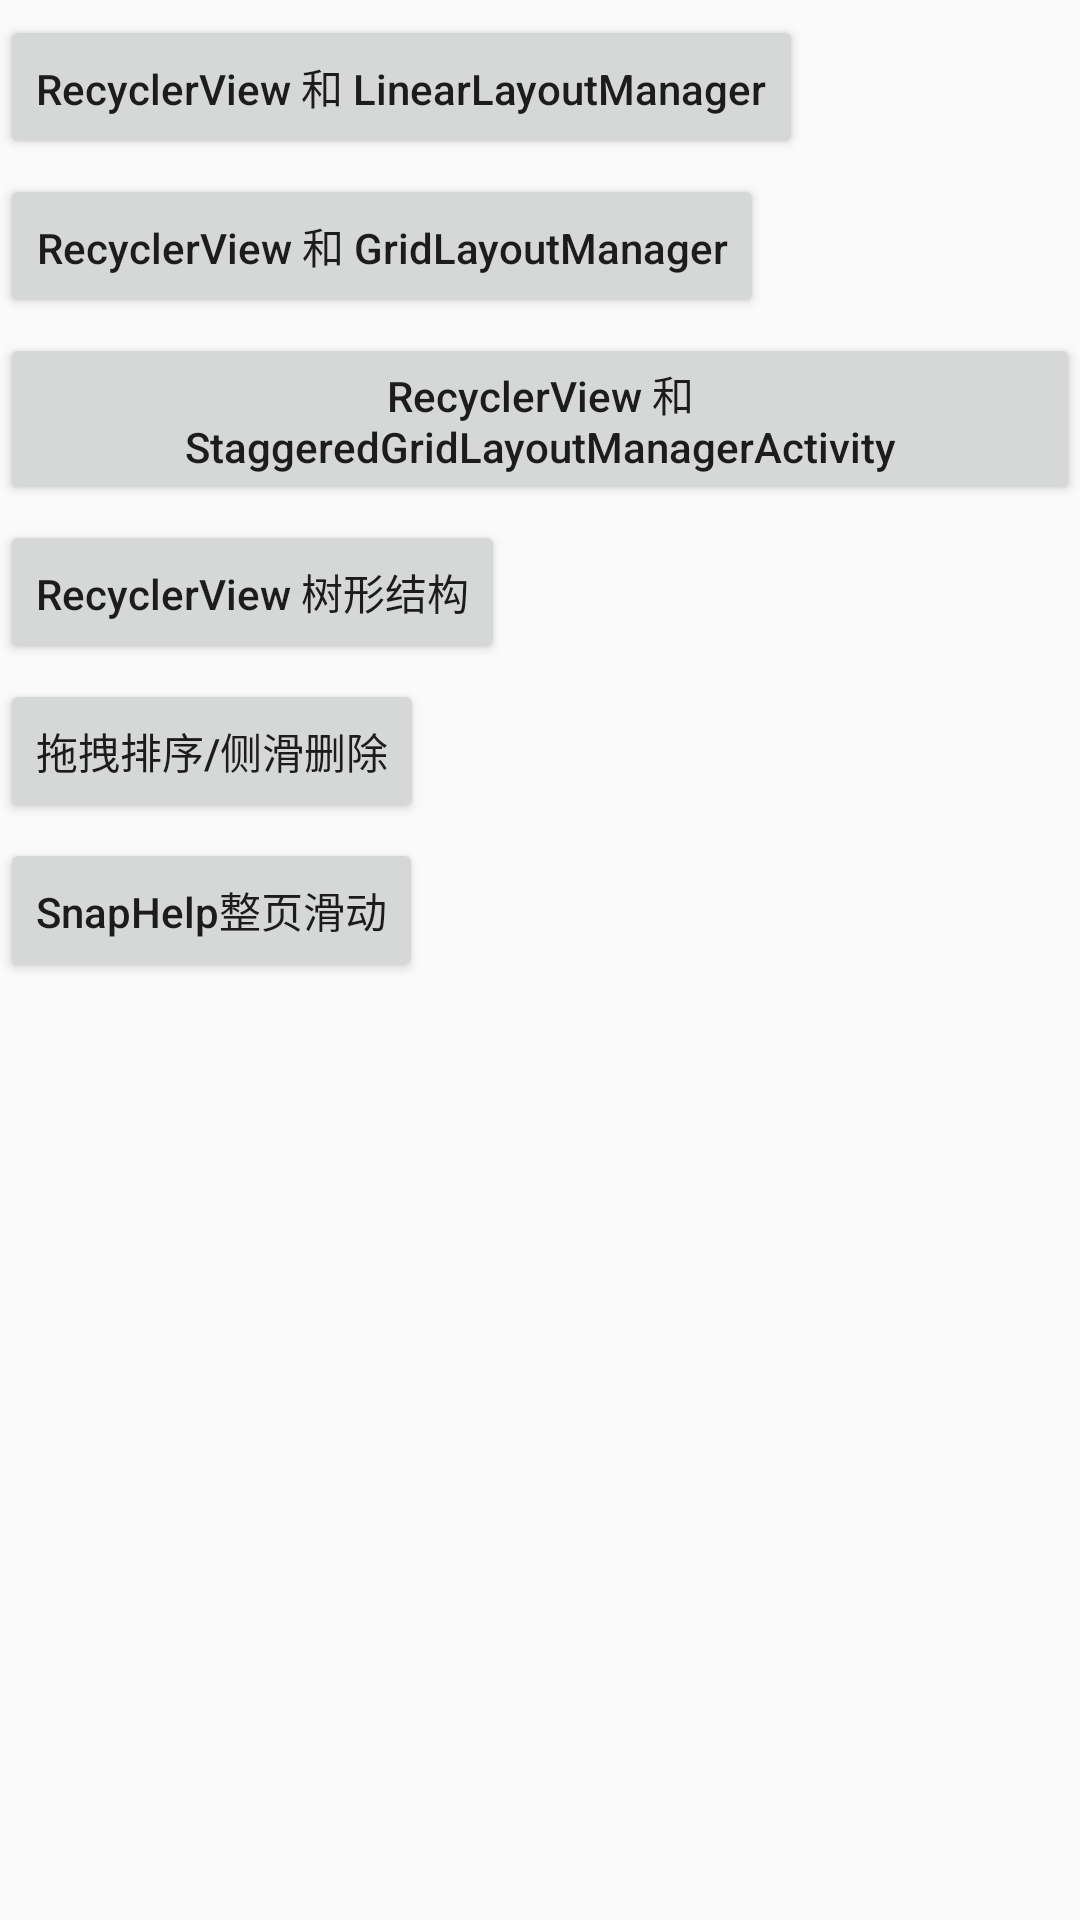

Here is an Android app screen rendered from its layout file. Give the layout XML and the strings, colors and styles it references.
<!-- AndroidManifest.xml: application theme AppTheme.NoActionBar -->
<!-- res/layout/activity_recyclerview_home.xml -->
<?xml version="1.0" encoding="utf-8"?>
<layout>

    <LinearLayout xmlns:android="http://schemas.android.com/apk/res/android"
        xmlns:app="http://schemas.android.com/apk/res-auto"
        android:orientation="vertical"
        android:layout_width="match_parent"
        android:layout_height="match_parent">

        <Button
            android:id="@+id/bt_rv"
            android:layout_width="wrap_content"
            android:layout_height="wrap_content"
            android:layout_marginTop="5dp"
            android:text="RecyclerView 和 LinearLayoutManager" />
        <Button
            android:id="@+id/bt_rv2"
            android:layout_width="wrap_content"
            android:layout_height="wrap_content"
            android:layout_marginTop="5dp"
            android:text="RecyclerView 和 GridLayoutManager" />
        <Button
            android:id="@+id/bt_rv3"
            android:layout_width="wrap_content"
            android:layout_height="wrap_content"
            android:layout_marginTop="5dp"
            android:text="RecyclerView 和 StaggeredGridLayoutManagerActivity" />

        <Button
            android:id="@+id/bt_rv5"
            android:layout_width="wrap_content"
            android:layout_height="wrap_content"
            android:layout_marginTop="5dp"
            android:text="RecyclerView 树形结构" />
        <Button
            android:id="@+id/bt_rv6"
            android:layout_width="wrap_content"
            android:layout_height="wrap_content"
            android:layout_marginTop="5dp"
            android:text="拖拽排序/侧滑删除" />
        <Button
            android:id="@+id/bt_rv7"
            android:layout_width="wrap_content"
            android:layout_height="wrap_content"
            android:layout_marginTop="5dp"
            android:text="SnapHelp整页滑动" />

    </LinearLayout>
</layout>
<!-- resources referenced by this layout -->
<resources>
  <style name="AppTheme.NoActionBar">
          <item name="windowActionBar">false</item>
          <item name="windowNoTitle">true</item>
          <item name="android:windowFullscreen">true</item>
      </style>
</resources>
